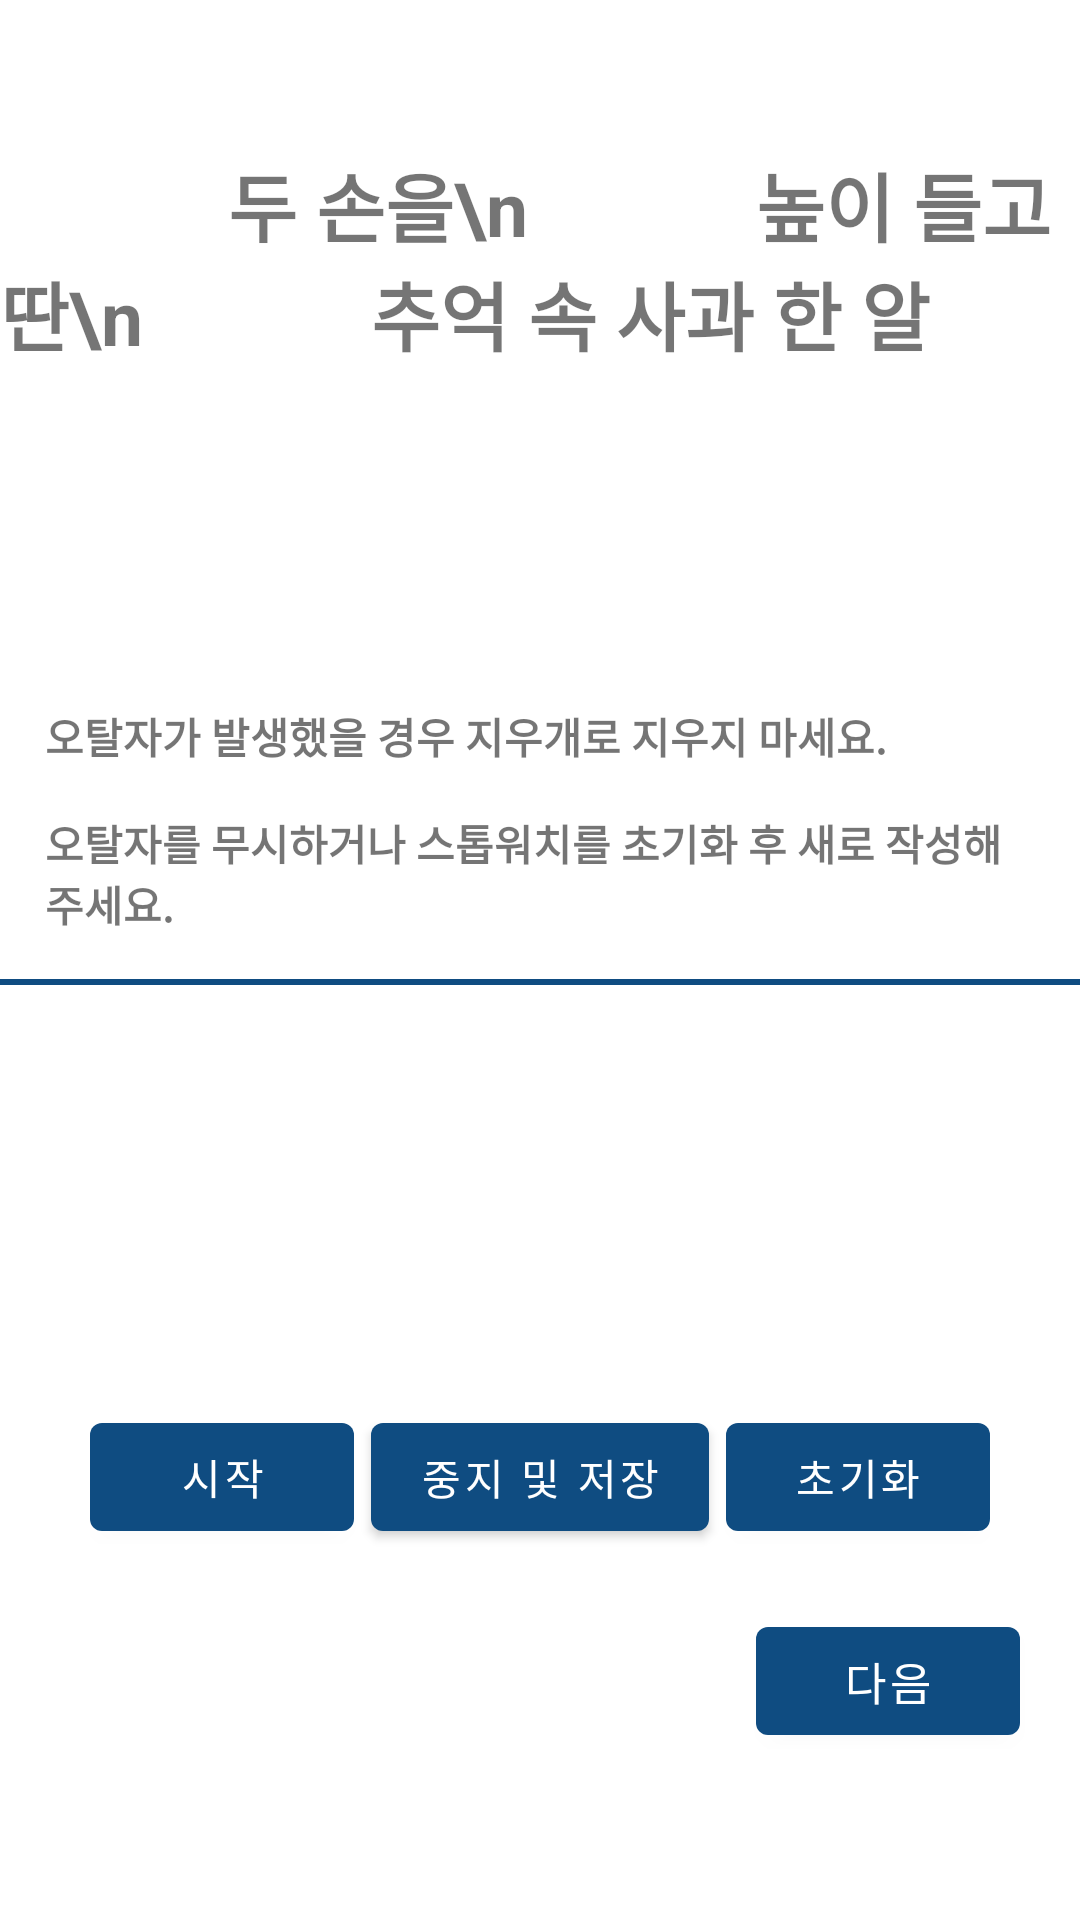

The Android layout XML behind this screen, and the referenced resources:
<!-- AndroidManifest.xml: application theme Theme.ARAM -->
<!-- res/layout/activity_stopwatch.xml -->
<?xml version="1.0" encoding="utf-8"?>
<LinearLayout
    xmlns:android="http://schemas.android.com/apk/res/android"
    xmlns:app="http://schemas.android.com/apk/res-auto"
    xmlns:tools="http://schemas.android.com/tools"
    android:layout_width="match_parent"
    android:layout_height="match_parent"
    android:orientation="vertical"
    tools:context=".StopWatchActivity">

    <TextView
        android:id="@+id/today_quote"
        android:layout_width="match_parent"
        android:layout_height="150dp"
        android:text="            두 손을\n            높이 들고 딴\n            추억 속 사과 한 알"
        android:textSize="25dp"
        android:textStyle="bold"
        android:gravity="left"
        android:layout_marginTop="50dp"
        android:layout_marginBottom="15dp"/>
    <TextView
        android:layout_width="match_parent"
        android:layout_height="wrap_content"
        android:text="오탈자가 발생했을 경우 지우개로 지우지 마세요."
        android:textSize="14dp"
        android:textStyle="bold"
        android:layout_marginTop="20dp"
        android:layout_marginLeft="15dp"
        android:layout_marginRight="15dp"/>
    <TextView
        android:layout_width="match_parent"
        android:layout_height="wrap_content"
        android:text="오탈자를 무시하거나 스톱워치를 초기화 후 새로 작성해주세요."
        android:textSize="14dp"
        android:textStyle="bold"
        android:layout_margin="15dp"/>

    <View
        android:background="@color/classicBlue"
        android:layout_width="match_parent"
        android:layout_height="6px"/>

    <TextView
        android:id="@+id/timeView"
        android:layout_width="match_parent"
        android:layout_height="100dp"
        android:gravity="center"
        android:textColor="@color/black"
        android:textSize="35dp"
        android:textStyle="bold"/>

    <RelativeLayout
        android:layout_width="match_parent"
        android:layout_height="wrap_content"
        android:layout_marginLeft="30dp"
        android:layout_marginRight="30dp"
        android:orientation="horizontal"
        android:layout_marginTop="20dp">

        <Button
            android:id="@+id/start_btn"
            android:layout_marginTop="20dp"
            android:layout_width="wrap_content"
            android:layout_height="wrap_content"
            android:text="시작"/>

        <Button
            android:id="@+id/stop_save_btn"
            android:layout_width="wrap_content"
            android:layout_height="wrap_content"
            android:layout_marginTop="20dp"
            android:layout_centerHorizontal="true"
            android:text="중지 및 저장"/>
        <Button
            android:id="@+id/reset_btn"
            android:layout_width="wrap_content"
            android:layout_height="wrap_content"
            android:layout_marginTop="20dp"
            android:layout_alignParentRight="true"
            android:text="초기화"/>

    </RelativeLayout>


    <Button
        android:id="@+id/next"
        android:layout_height = "wrap_content"
        android:layout_width = "wrap_content"
        android:layout_gravity = "right"
        android:layout_marginTop = "20dp"
        android:layout_marginRight = "20dp"
        android:text="다음"
        android:textSize="15dp"/>


</LinearLayout>
<!-- resources referenced by this layout -->
<resources>
  <color name="black">#FF000000</color>
  <color name="classicBlue">#0f4c81</color>
  <style name="Theme.ARAM" parent="Theme.MaterialComponents.DayNight.DarkActionBar">
          
          <item name="colorPrimary">@color/classicBlue</item>
          <item name="colorPrimaryVariant">@color/classicBlueDark</item>
          <item name="colorOnPrimary">@color/white</item>
          
          <item name="colorSecondary">@color/teal_200</item>
          <item name="colorSecondaryVariant">@color/teal_700</item>
          <item name="colorOnSecondary">@color/black</item>
          
          <item name="android:statusBarColor">?attr/colorPrimaryVariant</item>
          
      </style>
  <color name="classicBlueDark">#073861</color>
  <color name="white">#FFFFFFFF</color>
  <color name="teal_200">#FF03DAC5</color>
  <color name="teal_700">#FF018786</color>
</resources>
